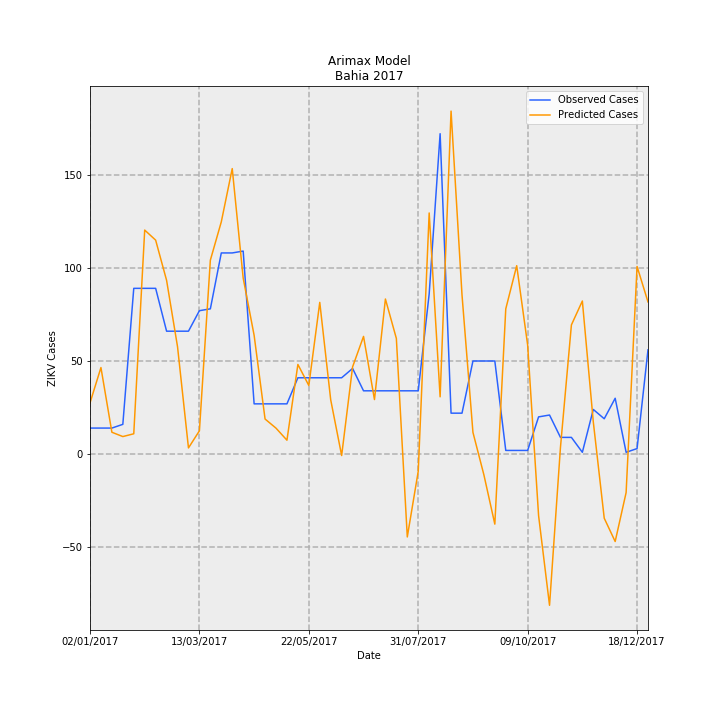

Values plotted in this chart, from the file beside it:
Date, predictions_incidence, observed_incidence, Predicted Cases, Observed Cases, error
02/01/2017, 0.1793, 0.09124, 27.52, 14.0, -13.52
09/01/2017, 0.3029, 0.09124, 46.48, 14.0, -32.48
16/01/2017, 0.07663, 0.09124, 11.76, 14.0, 2.242
23/01/2017, 0.06153, 0.1043, 9.441, 16.0, 6.559
30/01/2017, 0.07126, 0.58, 10.93, 89.0, 78.07
06/02/2017, 0.7838, 0.58, 120.3, 89.0, -31.27
13/02/2017, 0.7486, 0.58, 114.9, 89.0, -25.87
20/02/2017, 0.608, 0.4301, 93.29, 66.0, -27.29
27/02/2017, 0.3759, 0.4301, 57.68, 66.0, 8.322
06/03/2017, 0.02181, 0.4301, 3.347, 66.0, 62.65
13/03/2017, 0.08168, 0.5018, 12.53, 77.0, 64.47
20/03/2017, 0.6786, 0.5083, 104.1, 78.0, -26.13
27/03/2017, 0.8126, 0.7038, 124.7, 108, -16.68
03/04/2017, 0.9989, 0.7038, 153.3, 108, -45.27
10/04/2017, 0.616, 0.7104, 94.52, 109.0, 14.48
17/04/2017, 0.4157, 0.176, 63.79, 27, -36.79
24/04/2017, 0.1229, 0.176, 18.86, 27, 8.141
01/05/2017, 0.09099, 0.176, 13.96, 27, 13.04
08/05/2017, 0.04882, 0.176, 7.491, 27, 19.51
15/05/2017, 0.3138, 0.2672, 48.15, 41, -7.152
22/05/2017, 0.2401, 0.2672, 36.84, 41, 4.159
29/05/2017, 0.5309, 0.2672, 81.46, 41, -40.46
05/06/2017, 0.19, 0.2672, 29.16, 41, 11.84
12/06/2017, -0.004816, 0.2672, -0.739, 41, 41.74
19/06/2017, 0.3053, 0.2998, 46.85, 46.0, -0.848
26/06/2017, 0.4119, 0.2216, 63.2, 34.0, -29.2
03/07/2017, 0.191, 0.2216, 29.31, 34.0, 4.694
10/07/2017, 0.5427, 0.2216, 83.27, 34.0, -49.27
17/07/2017, 0.4048, 0.2216, 62.11, 34.0, -28.11
24/07/2017, -0.2896, 0.2216, -44.44, 34.0, 78.44
31/07/2017, -0.05993, 0.2216, -9.196, 34.0, 43.2
07/08/2017, 0.8436, 0.5605, 129.5, 86.0, -43.45
14/08/2017, 0.2006, 1.121, 30.77, 172.0, 141.2
21/08/2017, 1.2, 0.1434, 184.1, 22.0, -162.1
28/08/2017, 0.5574, 0.1434, 85.53, 22.0, -63.53
04/09/2017, 0.07621, 0.3259, 11.69, 50.0, 38.31
11/09/2017, -0.07227, 0.3259, -11.09, 50.0, 61.09
18/09/2017, -0.2447, 0.3259, -37.55, 50.0, 87.55
25/09/2017, 0.5082, 0.01303, 77.97, 2.0, -75.97
02/10/2017, 0.6593, 0.01303, 101.2, 2.0, -99.16
09/10/2017, 0.3818, 0.01303, 58.58, 2.0, -56.58
16/10/2017, -0.215, 0.1303, -33, 20.0, 53
23/10/2017, -0.5287, 0.1369, -81.12, 21.0, 102.1
30/10/2017, 0.02428, 0.05865, 3.725, 9.0, 5.275
06/11/2017, 0.4521, 0.05865, 69.38, 9.0, -60.38
13/11/2017, 0.5357, 0.006517, 82.2, 1.0, -81.2
20/11/2017, 0.113, 0.1564, 17.33, 24.0, 6.666
27/11/2017, -0.2241, 0.1238, -34.38, 19.0, 53.38
04/12/2017, -0.3056, 0.1955, -46.89, 30, 76.89
11/12/2017, -0.1343, 0.006517, -20.61, 1.0, 21.61
18/12/2017, 0.6565, 0.01955, 100.7, 3.0, -97.74
25/12/2017, 0.5325, 0.365, 81.7, 56.0, -25.7
